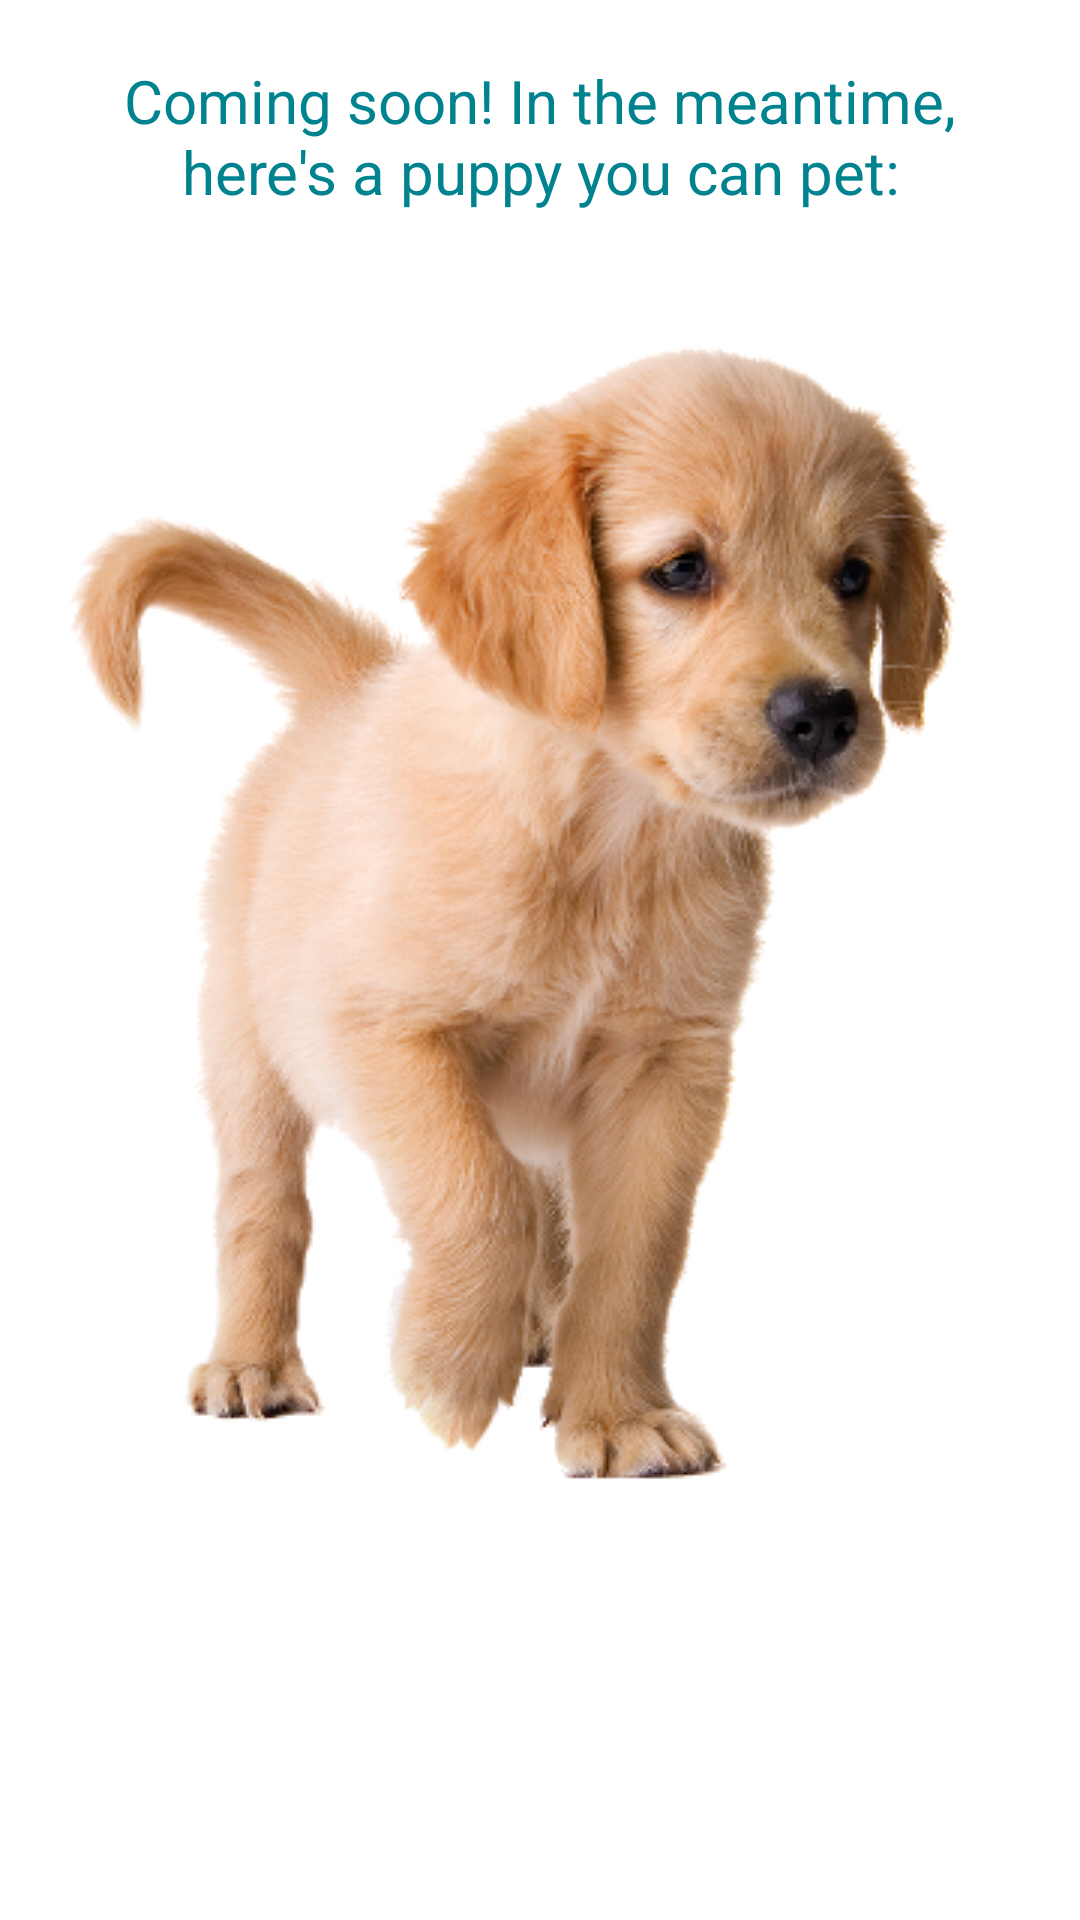

Layout XML and referenced resources for this Android screen:
<!-- AndroidManifest.xml: application theme AppTheme -->
<!-- res/layout/activity_rewards.xml -->
<?xml version="1.0" encoding="utf-8"?>
<android.support.v4.widget.DrawerLayout xmlns:android="http://schemas.android.com/apk/res/android"
    android:id="@+id/rewards_drawer_layout"
    android:layout_width="match_parent"
    android:layout_height="match_parent">
    

    <LinearLayout
        android:layout_width="match_parent"
        android:layout_height="match_parent"
        android:orientation="vertical"
        android:weightSum="24"
        android:background="#FFFFFF">

        <TextView
            android:layout_width="match_parent"
            android:layout_height="wrap_content"
            android:layout_margin="20dp"
            android:textSize="20sp"
            android:textAlignment="center"
            android:textColor="@color/colorPrimaryDark"
            android:text="Coming soon! In the meantime, here's a puppy you can pet:"/>

        <ImageView
            android:layout_width="wrap_content"
            android:layout_height="wrap_content"
            android:layout_margin="20dp"
            android:src="@drawable/puppy"/>

    </LinearLayout>

    

    <LinearLayout
        android:id="@+id/rewards_drawer_cont"
        android:layout_width="240dp"
        android:layout_height="match_parent"
        android:layout_gravity="start"
        android:orientation="vertical"
        android:weightSum="28">

        <ImageView
            android:layout_width="match_parent"
            android:layout_height="0dp"
            android:layout_weight="4"
            android:scaleType="centerCrop"
            android:src="@drawable/sunrise" />

        <ListView
            android:drawSelectorOnTop="true"
            android:id="@+id/rewards_left_drawer"
            android:layout_width="240dp"
            android:layout_height="0dp"
            android:layout_weight="24"
            android:background="@color/colorPrimaryDark"
            android:choiceMode="singleChoice" />
    </LinearLayout>


</android.support.v4.widget.DrawerLayout>
<!-- resources referenced by this layout -->
<resources>
  <color name="colorPrimaryDark">#00838f</color>
  <!-- drawable puppy: png bitmap (drawable, 159485 bytes) -->
  <!-- drawable sunrise: jpg bitmap (drawable, 78612 bytes) -->
  <style name="AppTheme" parent="Theme.AppCompat.Light.DarkActionBar">
          
          <item name="colorPrimary">#00acc1</item>
          <item name="colorPrimaryDark">#00838f</item>
          <item name="colorAccent">#26c6da</item>
      </style>
</resources>
